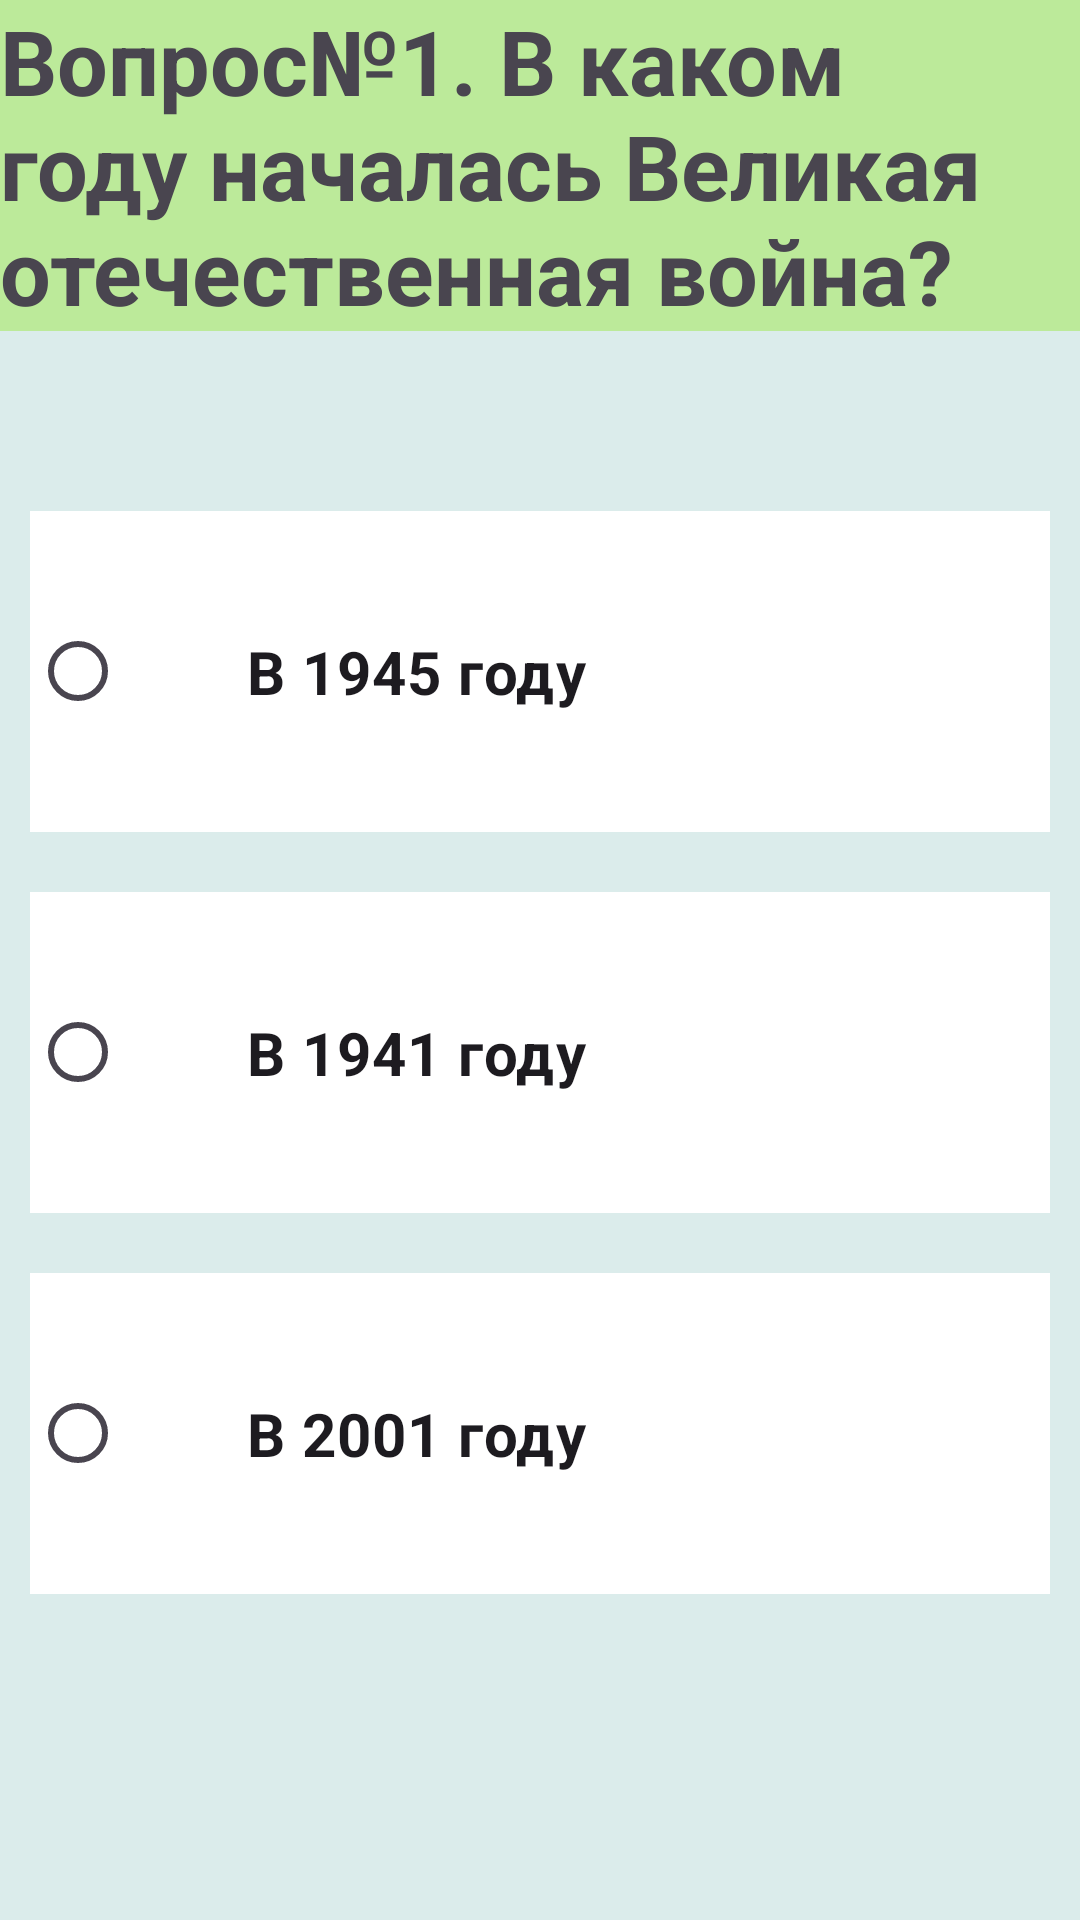

Reconstruct the res/layout file that produces this screen, plus the resources it refers to.
<!-- AndroidManifest.xml: application theme Theme.I_am_historic -->
<!-- res/layout/activity_question1.xml -->
<?xml version="1.0" encoding="utf-8"?>
<LinearLayout xmlns:android="http://schemas.android.com/apk/res/android"
    xmlns:app="http://schemas.android.com/apk/res-auto"
    xmlns:tools="http://schemas.android.com/tools"
    android:id="@+id/main"
    android:layout_width="match_parent"
    android:layout_height="match_parent"
    android:orientation="vertical"
    tools:context=".Question_1">
    <RadioGroup
        android:id="@+id/radioGroupRG"
        android:layout_width="match_parent"
        android:layout_height="match_parent"
        android:background="#dbeceb">
        <TextView
            android:id="@+id/titleTV"
            android:layout_width="match_parent"
            android:layout_height="wrap_content"
            android:text="@string/ask_1"
            android:textSize="30sp"
            android:textStyle="bold"
            android:background="@color/title">
        </TextView>
        <RadioButton
            android:id="@+id/oneRB"
            android:layout_width="match_parent"
            android:layout_height="wrap_content"
            android:text="@string/quest1_1"
            android:background="@color/white"
            android:backgroundTintMode="@color/black"
            android:textSize="20sp"
            android:textStyle="bold"
            android:layout_marginTop="60dp"
            android:layout_marginRight="10dp"
            android:layout_marginLeft="10dp"
            android:layout_marginBottom="10dp"
            android:padding="40dp">
        </RadioButton>
        <RadioButton
            android:id="@+id/twoRB"
            android:layout_width="match_parent"
            android:layout_height="wrap_content"
            android:text="@string/quest1_2"
            android:textSize="20sp"
            android:background="@color/white"
            android:textStyle="bold"
            android:layout_margin="10dp"
            android:padding="40dp">
        </RadioButton>
        <RadioButton
            android:id="@+id/threeRB"
            android:layout_width="match_parent"
            android:layout_height="wrap_content"
            android:text="@string/quest1_3"
            android:background="@color/white"
            android:textSize="20sp"
            android:textStyle="bold"
            android:layout_margin="10dp"
            android:padding="40dp">
        </RadioButton>
    </RadioGroup>
</LinearLayout>
<!-- resources referenced by this layout -->
<resources>
  <color name="black">#FF000000</color>
  <color name="title">#89A2E956</color>
  <color name="white">#FFFFFFFF</color>
  <string name="ask_1">Вопрос№1. В каком году началась Великая отечественная война?</string>
  <string name="quest1_1">В 1945 году</string>
  <string name="quest1_2">В 1941 году</string>
  <string name="quest1_3">В 2001 году</string>
  <style name="Theme.I_am_historic" parent="Base.Theme.I_am_historic" />
  <style name="Base.Theme.I_am_historic" parent="Theme.Material3.DayNight.NoActionBar">
          
          
      </style>
</resources>
